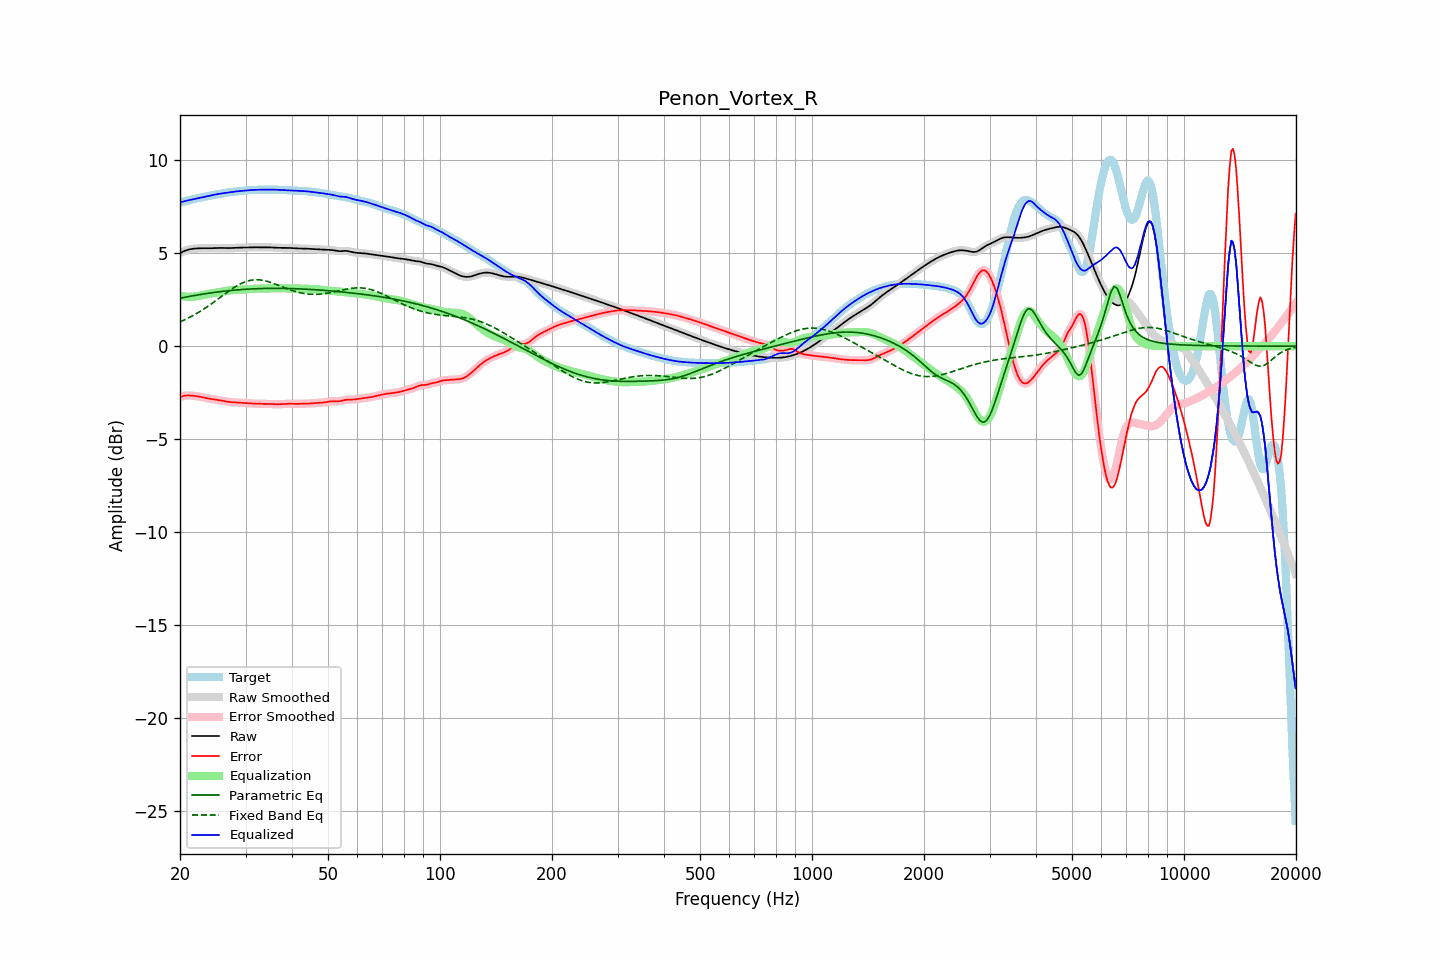

Values plotted in this chart, from the file beside it:
frequency, raw, error, smoothed, error_smoothed, equalization, parametric_eq, fixed_band_eq, equalized_raw, equalized_smoothed, target
20.00, 5.00, -2.74, 5.00, -2.74, 2.73, 2.58, 1.30, 7.73, 7.73, 7.75
20.20, 5.05, -2.71, 5.05, -2.71, 2.71, 2.60, 1.34, 7.75, 7.75, 7.76
20.40, 5.09, -2.68, 5.09, -2.68, 2.69, 2.61, 1.38, 7.77, 7.78, 7.77
20.61, 5.13, -2.66, 5.12, -2.66, 2.67, 2.63, 1.42, 7.80, 7.80, 7.78
20.81, 5.16, -2.65, 5.16, -2.65, 2.66, 2.65, 1.46, 7.82, 7.82, 7.81
21.02, 5.18, -2.65, 5.19, -2.65, 2.66, 2.66, 1.51, 7.84, 7.84, 7.83
21.23, 5.21, -2.65, 5.21, -2.65, 2.65, 2.68, 1.55, 7.86, 7.86, 7.86
21.44, 5.22, -2.65, 5.22, -2.65, 2.65, 2.69, 1.60, 7.87, 7.87, 7.88
21.66, 5.23, -2.66, 5.23, -2.66, 2.66, 2.71, 1.64, 7.89, 7.89, 7.90
21.87, 5.24, -2.67, 5.24, -2.67, 2.67, 2.73, 1.69, 7.91, 7.91, 7.92
22.09, 5.25, -2.68, 5.25, -2.68, 2.68, 2.74, 1.74, 7.93, 7.93, 7.94
22.31, 5.26, -2.70, 5.26, -2.70, 2.70, 2.76, 1.79, 7.95, 7.95, 7.95
22.54, 5.26, -2.71, 5.26, -2.71, 2.71, 2.77, 1.84, 7.97, 7.97, 7.97
22.76, 5.26, -2.72, 5.26, -2.72, 2.73, 2.78, 1.90, 7.99, 7.99, 7.99
22.99, 5.27, -2.74, 5.27, -2.74, 2.74, 2.80, 1.95, 8.01, 8.01, 8.01
23.22, 5.27, -2.76, 5.27, -2.76, 2.76, 2.81, 2.01, 8.03, 8.03, 8.03
23.45, 5.27, -2.78, 5.27, -2.78, 2.78, 2.82, 2.06, 8.05, 8.05, 8.05
23.69, 5.26, -2.80, 5.26, -2.80, 2.80, 2.84, 2.12, 8.06, 8.06, 8.07
23.92, 5.26, -2.82, 5.26, -2.82, 2.81, 2.85, 2.18, 8.08, 8.08, 8.08
24.16, 5.27, -2.84, 5.27, -2.84, 2.83, 2.86, 2.24, 8.10, 8.10, 8.10
24.40, 5.27, -2.85, 5.27, -2.85, 2.85, 2.88, 2.30, 8.12, 8.12, 8.12
24.65, 5.27, -2.86, 5.27, -2.86, 2.86, 2.89, 2.37, 8.13, 8.13, 8.13
24.89, 5.28, -2.87, 5.28, -2.87, 2.87, 2.90, 2.43, 8.15, 8.15, 8.15
25.14, 5.28, -2.88, 5.28, -2.88, 2.89, 2.91, 2.49, 8.17, 8.17, 8.16
25.39, 5.28, -2.90, 5.28, -2.90, 2.90, 2.92, 2.56, 8.18, 8.18, 8.18
25.65, 5.28, -2.91, 5.28, -2.91, 2.92, 2.93, 2.62, 8.20, 8.20, 8.19
25.91, 5.28, -2.93, 5.28, -2.93, 2.93, 2.94, 2.69, 8.21, 8.21, 8.21
26.16, 5.28, -2.95, 5.28, -2.95, 2.95, 2.95, 2.75, 8.22, 8.22, 8.22
26.43, 5.27, -2.96, 5.27, -2.96, 2.96, 2.96, 2.81, 8.24, 8.24, 8.24
26.69, 5.27, -2.98, 5.27, -2.98, 2.98, 2.97, 2.88, 8.25, 8.25, 8.25
26.96, 5.27, -2.99, 5.27, -2.99, 2.99, 2.98, 2.94, 8.26, 8.26, 8.26
27.23, 5.27, -3.00, 5.27, -3.00, 3.00, 2.99, 3.00, 8.27, 8.27, 8.28
27.50, 5.28, -3.01, 5.28, -3.01, 3.01, 3.00, 3.06, 8.29, 8.29, 8.29
27.77, 5.28, -3.02, 5.28, -3.02, 3.02, 3.01, 3.12, 8.30, 8.30, 8.30
28.05, 5.29, -3.02, 5.29, -3.02, 3.02, 3.01, 3.17, 8.31, 8.31, 8.31
28.33, 5.29, -3.02, 5.29, -3.02, 3.03, 3.02, 3.22, 8.32, 8.32, 8.32
28.62, 5.30, -3.03, 5.30, -3.03, 3.03, 3.03, 3.27, 8.33, 8.33, 8.32
28.90, 5.30, -3.04, 5.30, -3.04, 3.04, 3.04, 3.32, 8.34, 8.34, 8.33
29.19, 5.30, -3.04, 5.30, -3.04, 3.04, 3.04, 3.37, 8.34, 8.34, 8.34
29.48, 5.30, -3.05, 5.30, -3.05, 3.05, 3.05, 3.40, 8.35, 8.35, 8.35
29.78, 5.30, -3.06, 5.30, -3.06, 3.06, 3.05, 3.44, 8.36, 8.36, 8.36
30.08, 5.31, -3.06, 5.31, -3.06, 3.06, 3.06, 3.47, 8.37, 8.37, 8.37
30.38, 5.31, -3.07, 5.31, -3.07, 3.07, 3.07, 3.50, 8.38, 8.38, 8.38
30.68, 5.31, -3.08, 5.31, -3.08, 3.07, 3.07, 3.52, 8.38, 8.38, 8.39
30.99, 5.31, -3.08, 5.31, -3.08, 3.08, 3.08, 3.54, 8.39, 8.39, 8.39
31.30, 5.31, -3.08, 5.31, -3.08, 3.08, 3.08, 3.56, 8.40, 8.40, 8.40
31.61, 5.31, -3.09, 5.31, -3.09, 3.09, 3.08, 3.57, 8.40, 8.40, 8.40
31.93, 5.31, -3.09, 5.31, -3.09, 3.09, 3.09, 3.57, 8.40, 8.41, 8.40
32.24, 5.31, -3.09, 5.31, -3.09, 3.09, 3.09, 3.57, 8.41, 8.41, 8.41
32.57, 5.31, -3.09, 5.31, -3.09, 3.09, 3.09, 3.57, 8.41, 8.41, 8.41
32.89, 5.31, -3.10, 5.31, -3.10, 3.10, 3.10, 3.56, 8.41, 8.41, 8.41
33.22, 5.31, -3.10, 5.31, -3.10, 3.10, 3.10, 3.55, 8.41, 8.41, 8.41
33.55, 5.31, -3.10, 5.31, -3.10, 3.10, 3.10, 3.53, 8.41, 8.41, 8.41
33.89, 5.31, -3.10, 5.31, -3.10, 3.10, 3.10, 3.51, 8.42, 8.42, 8.42
34.23, 5.31, -3.10, 5.31, -3.10, 3.10, 3.11, 3.49, 8.42, 8.42, 8.42
34.57, 5.31, -3.10, 5.31, -3.10, 3.11, 3.11, 3.47, 8.42, 8.42, 8.42
34.92, 5.31, -3.11, 5.31, -3.11, 3.11, 3.11, 3.44, 8.42, 8.42, 8.42
35.27, 5.31, -3.11, 5.31, -3.11, 3.11, 3.11, 3.41, 8.42, 8.42, 8.42
35.62, 5.30, -3.11, 5.30, -3.11, 3.11, 3.11, 3.38, 8.42, 8.42, 8.42
35.97, 5.29, -3.12, 5.30, -3.12, 3.12, 3.11, 3.35, 8.41, 8.41, 8.41
... 635 more rows
